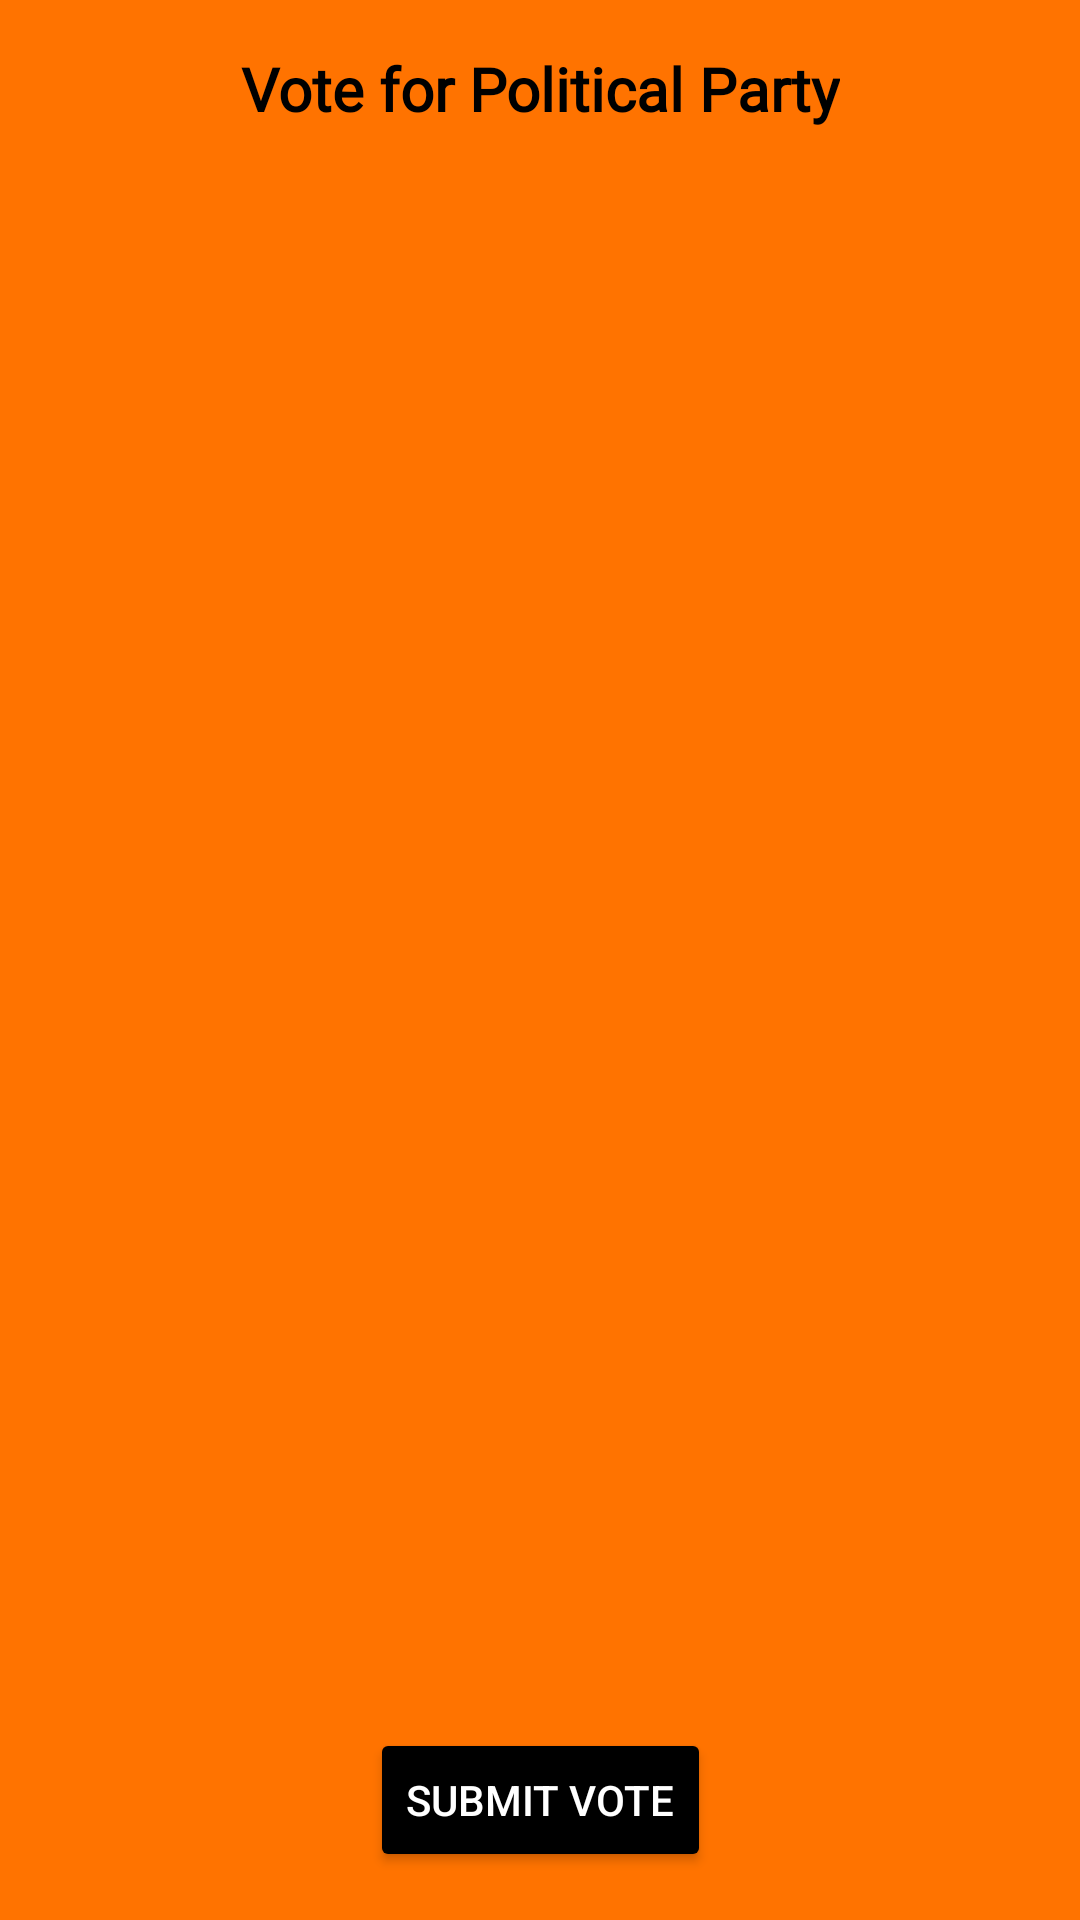

Android layout source for this screen:
<!-- AndroidManifest.xml: application theme Theme.VoteXpress -->
<!-- res/layout/activity_vote_party.xml -->
<?xml version="1.0" encoding="utf-8"?>
<androidx.constraintlayout.widget.ConstraintLayout xmlns:android="http://schemas.android.com/apk/res/android"
    xmlns:app="http://schemas.android.com/apk/res-auto"
    xmlns:tools="http://schemas.android.com/tools"
    android:id="@+id/votePartyActivity"
    android:layout_width="match_parent"
    android:layout_height="match_parent"
    android:background="@color/splash"
    tools:context=".VotePartyActivity">


    <ImageView
        android:id="@+id/ivBackBtn"
        android:layout_width="33dp"
        android:layout_height="32dp"
        android:layout_marginStart="16dp"
        android:layout_marginTop="16dp"
        android:contentDescription="@string/back"
        android:layout_marginBottom="11dp"
        app:layout_constraintBottom_toTopOf="@+id/recyclerViewParty"
        app:layout_constraintEnd_toStartOf="@+id/tv_vote_party_title"
        app:layout_constraintHorizontal_bias="0.0"
        app:layout_constraintStart_toStartOf="parent"
        app:layout_constraintTop_toTopOf="parent"
        app:layout_constraintVertical_bias="0.0"
        app:srcCompat="@drawable/back_icon" />

    <TextView
        android:id="@+id/tv_vote_party_title"
        android:layout_width="wrap_content"
        android:layout_height="wrap_content"
        android:layout_marginTop="16dp"
        android:layout_marginBottom="8dp"
        android:fontFamily="@font/anek_devanagari_semibold"
        android:text="@string/vote_pp"
        android:textColor="@color/black"
        android:textSize="20sp"
        android:textStyle="bold"
        app:layout_constraintEnd_toEndOf="parent"
        app:layout_constraintStart_toStartOf="parent"
        app:layout_constraintTop_toTopOf="parent" />

    
    <androidx.recyclerview.widget.RecyclerView
        android:id="@+id/recyclerViewParty"
        android:layout_width="0dp"
        android:layout_height="0dp"
        android:layout_marginStart="16dp"
        android:layout_marginTop="8dp"
        android:layout_marginEnd="16dp"
        app:layout_constraintBottom_toTopOf="@id/btnSubmitVote"
        app:layout_constraintEnd_toEndOf="parent"
        app:layout_constraintStart_toStartOf="parent"
        app:layout_constraintTop_toBottomOf="@id/tv_vote_party_title" />

    
    <Button
        android:id="@+id/btnSubmitVote"
        android:layout_width="wrap_content"
        android:layout_height="wrap_content"
        android:layout_margin="16dp"
        android:backgroundTint="@color/black"
        android:text="@string/submit"
        android:textColor="@color/white"
        app:layout_constraintBottom_toBottomOf="parent"
        app:layout_constraintEnd_toEndOf="parent"
        app:layout_constraintStart_toStartOf="parent"
        app:layout_constraintTop_toBottomOf="@id/recyclerViewParty" />

</androidx.constraintlayout.widget.ConstraintLayout>
<!-- resources referenced by this layout -->
<resources>
  <color name="black">#FF000000</color>
  <color name="splash">#FF7300</color>
  <color name="white">#FFFFFFFF</color>
  <string name="back">Back</string>
  <string name="submit">Submit Vote</string>
  <string name="vote_pp">Vote for Political Party</string>
  <style name="Theme.VoteXpress" parent="Base.Theme.VoteXpress" />
  <style name="Base.Theme.VoteXpress" parent="Theme.Material3.DayNight.NoActionBar">
          
          
      </style>
</resources>
